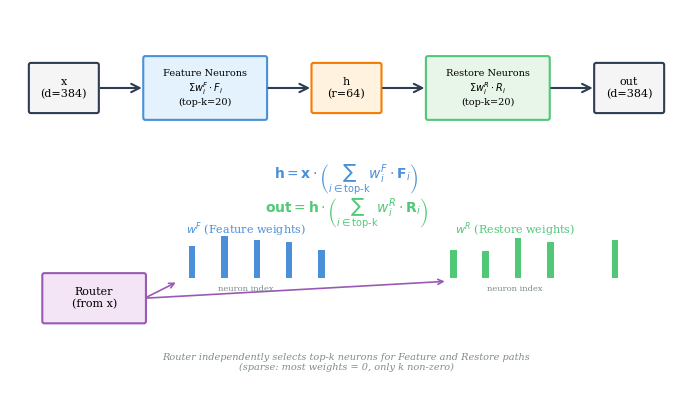

Write Python code to recreate this figure. (Note: this script raises an exception after producing the figure.)
#!/usr/bin/env python3
"""
Figure 2: Feature-Restore Pathway
Paper-style figure showing the sparse routing mechanism.
"""

import matplotlib.pyplot as plt
import matplotlib.patches as mpatches
from matplotlib.patches import FancyBboxPatch, FancyArrowPatch, Rectangle
import numpy as np

# Style settings
plt.rcParams['font.family'] = 'serif'
plt.rcParams['font.size'] = 9
plt.rcParams['axes.linewidth'] = 0.8

# Colors
COLOR_FEATURE = '#4A90D9'
COLOR_RESTORE = '#50C878'
COLOR_BLACK = '#2C3E50'
COLOR_GRAY = '#7F8C8D'
COLOR_LIGHT_BLUE = '#E3F2FD'
COLOR_LIGHT_GREEN = '#E8F5E9'

def draw_box(ax, x, y, w, h, text, facecolor='white', edgecolor='black',
             fontsize=9, textcolor='black', lw=1.5):
    """Draw a rounded box with centered text."""
    box = FancyBboxPatch((x, y), w, h, boxstyle="round,pad=0.02,rounding_size=0.03",
                         facecolor=facecolor, edgecolor=edgecolor, linewidth=lw)
    ax.add_patch(box)
    if '\n' in text:
        ax.text(x + w/2, y + h/2, text, ha='center', va='center',
                fontsize=fontsize, color=textcolor, linespacing=1.2)
    else:
        ax.text(x + w/2, y + h/2, text, ha='center', va='center',
                fontsize=fontsize, color=textcolor)
    return box

def draw_arrow(ax, start, end, color='black', lw=1.5):
    """Draw an arrow between two points."""
    arrow = FancyArrowPatch(start, end, arrowstyle='->', color=color,
                           linewidth=lw, mutation_scale=15)
    ax.add_patch(arrow)
    return arrow

def main():
    fig, ax = plt.subplots(figsize=(7, 4), dpi=300)
    ax.set_xlim(0, 10)
    ax.set_ylim(0, 5.5)
    ax.axis('off')

    # === Top: Main Flow ===
    y_main = 4.0

    # Input x
    draw_box(ax, 0.3, y_main, 1.0, 0.7, 'x\n(d=384)',
             facecolor='#F5F5F5', edgecolor=COLOR_BLACK, fontsize=8)

    # Arrow
    draw_arrow(ax, (1.3, y_main + 0.35), (2.0, y_main + 0.35), color=COLOR_BLACK)

    # Feature Neurons
    draw_box(ax, 2.0, y_main - 0.1, 1.8, 0.9, 'Feature Neurons\n$\\Sigma w_i^F \\cdot F_i$\n(top-k=20)',
             facecolor=COLOR_LIGHT_BLUE, edgecolor=COLOR_FEATURE, fontsize=7)

    # Arrow
    draw_arrow(ax, (3.8, y_main + 0.35), (4.5, y_main + 0.35), color=COLOR_BLACK)

    # Hidden h
    draw_box(ax, 4.5, y_main, 1.0, 0.7, 'h\n(r=64)',
             facecolor='#FFF3E0', edgecolor='#F57C00', fontsize=8)

    # Arrow
    draw_arrow(ax, (5.5, y_main + 0.35), (6.2, y_main + 0.35), color=COLOR_BLACK)

    # Restore Neurons
    draw_box(ax, 6.2, y_main - 0.1, 1.8, 0.9, 'Restore Neurons\n$\\Sigma w_i^R \\cdot R_i$\n(top-k=20)',
             facecolor=COLOR_LIGHT_GREEN, edgecolor=COLOR_RESTORE, fontsize=7)

    # Arrow
    draw_arrow(ax, (8.0, y_main + 0.35), (8.7, y_main + 0.35), color=COLOR_BLACK)

    # Output
    draw_box(ax, 8.7, y_main, 1.0, 0.7, 'out\n(d=384)',
             facecolor='#F5F5F5', edgecolor=COLOR_BLACK, fontsize=8)

    # === Middle: Equations ===
    y_eq = 3.0
    ax.text(5.0, y_eq, r'$\mathbf{h} = \mathbf{x} \cdot \left(\sum_{i \in \text{top-k}} w_i^F \cdot \mathbf{F}_i\right)$',
            fontsize=10, ha='center', va='center', color=COLOR_FEATURE)
    ax.text(5.0, y_eq - 0.5, r'$\mathbf{out} = \mathbf{h} \cdot \left(\sum_{i \in \text{top-k}} w_i^R \cdot \mathbf{R}_i\right)$',
            fontsize=10, ha='center', va='center', color=COLOR_RESTORE)

    # === Bottom: Weight Visualization ===
    y_weights = 1.2

    # Router box
    draw_box(ax, 0.5, y_weights - 0.3, 1.5, 0.7, 'Router\n(from x)',
             facecolor='#F3E5F5', edgecolor='#9B59B6', fontsize=8)

    # Arrows to weights
    ax.annotate('', xy=(2.5, y_weights + 0.3), xytext=(2.0, y_weights + 0.05),
                arrowprops=dict(arrowstyle='->', color='#9B59B6', lw=1.2))
    ax.annotate('', xy=(6.5, y_weights + 0.3), xytext=(2.0, y_weights + 0.05),
                arrowprops=dict(arrowstyle='->', color='#9B59B6', lw=1.2))

    # Feature weights bar chart
    ax.text(3.5, y_weights + 1.0, '$w^F$ (Feature weights)', fontsize=8, ha='center', color=COLOR_FEATURE)

    # Sparse weights visualization
    np.random.seed(42)
    n_neurons = 25
    feature_weights = np.zeros(n_neurons)
    active_idx = [3, 7, 11, 15, 19]  # 5 active out of 25 (representing top-k sparsity)
    feature_weights[active_idx] = np.random.uniform(0.15, 0.25, len(active_idx))

    bar_width = 0.12
    bar_x = 2.3
    for i, w in enumerate(feature_weights):
        color = COLOR_FEATURE if w > 0 else '#E0E0E0'
        alpha = 1.0 if w > 0 else 0.3
        rect = Rectangle((bar_x + i * bar_width, y_weights + 0.35),
                         bar_width * 0.8, w * 2.5,
                         facecolor=color, edgecolor='none', alpha=alpha)
        ax.add_patch(rect)

    # Restore weights bar chart
    ax.text(7.5, y_weights + 1.0, '$w^R$ (Restore weights)', fontsize=8, ha='center', color=COLOR_RESTORE)

    restore_weights = np.zeros(n_neurons)
    active_idx_r = [2, 6, 10, 14, 22]  # Different active neurons
    restore_weights[active_idx_r] = np.random.uniform(0.15, 0.25, len(active_idx_r))

    bar_x = 6.3
    for i, w in enumerate(restore_weights):
        color = COLOR_RESTORE if w > 0 else '#E0E0E0'
        alpha = 1.0 if w > 0 else 0.3
        rect = Rectangle((bar_x + i * bar_width, y_weights + 0.35),
                         bar_width * 0.8, w * 2.5,
                         facecolor=color, edgecolor='none', alpha=alpha)
        ax.add_patch(rect)

    # Labels
    ax.text(3.5, y_weights + 0.15, 'neuron index', fontsize=6, ha='center', color=COLOR_GRAY)
    ax.text(7.5, y_weights + 0.15, 'neuron index', fontsize=6, ha='center', color=COLOR_GRAY)

    # Annotation
    ax.text(5.0, 0.3, 'Router independently selects top-k neurons for Feature and Restore paths\n(sparse: most weights = 0, only k non-zero)',
            fontsize=7, ha='center', va='center', color=COLOR_GRAY, style='italic')

    plt.tight_layout()
    plt.savefig('figures/fig2_feature_restore.pdf', format='pdf', dpi=300, bbox_inches='tight')
    plt.savefig('figures/fig2_feature_restore.png', format='png', dpi=300, bbox_inches='tight')
    print("Saved: figures/fig2_feature_restore.pdf")
    plt.close()

if __name__ == '__main__':
    main()
